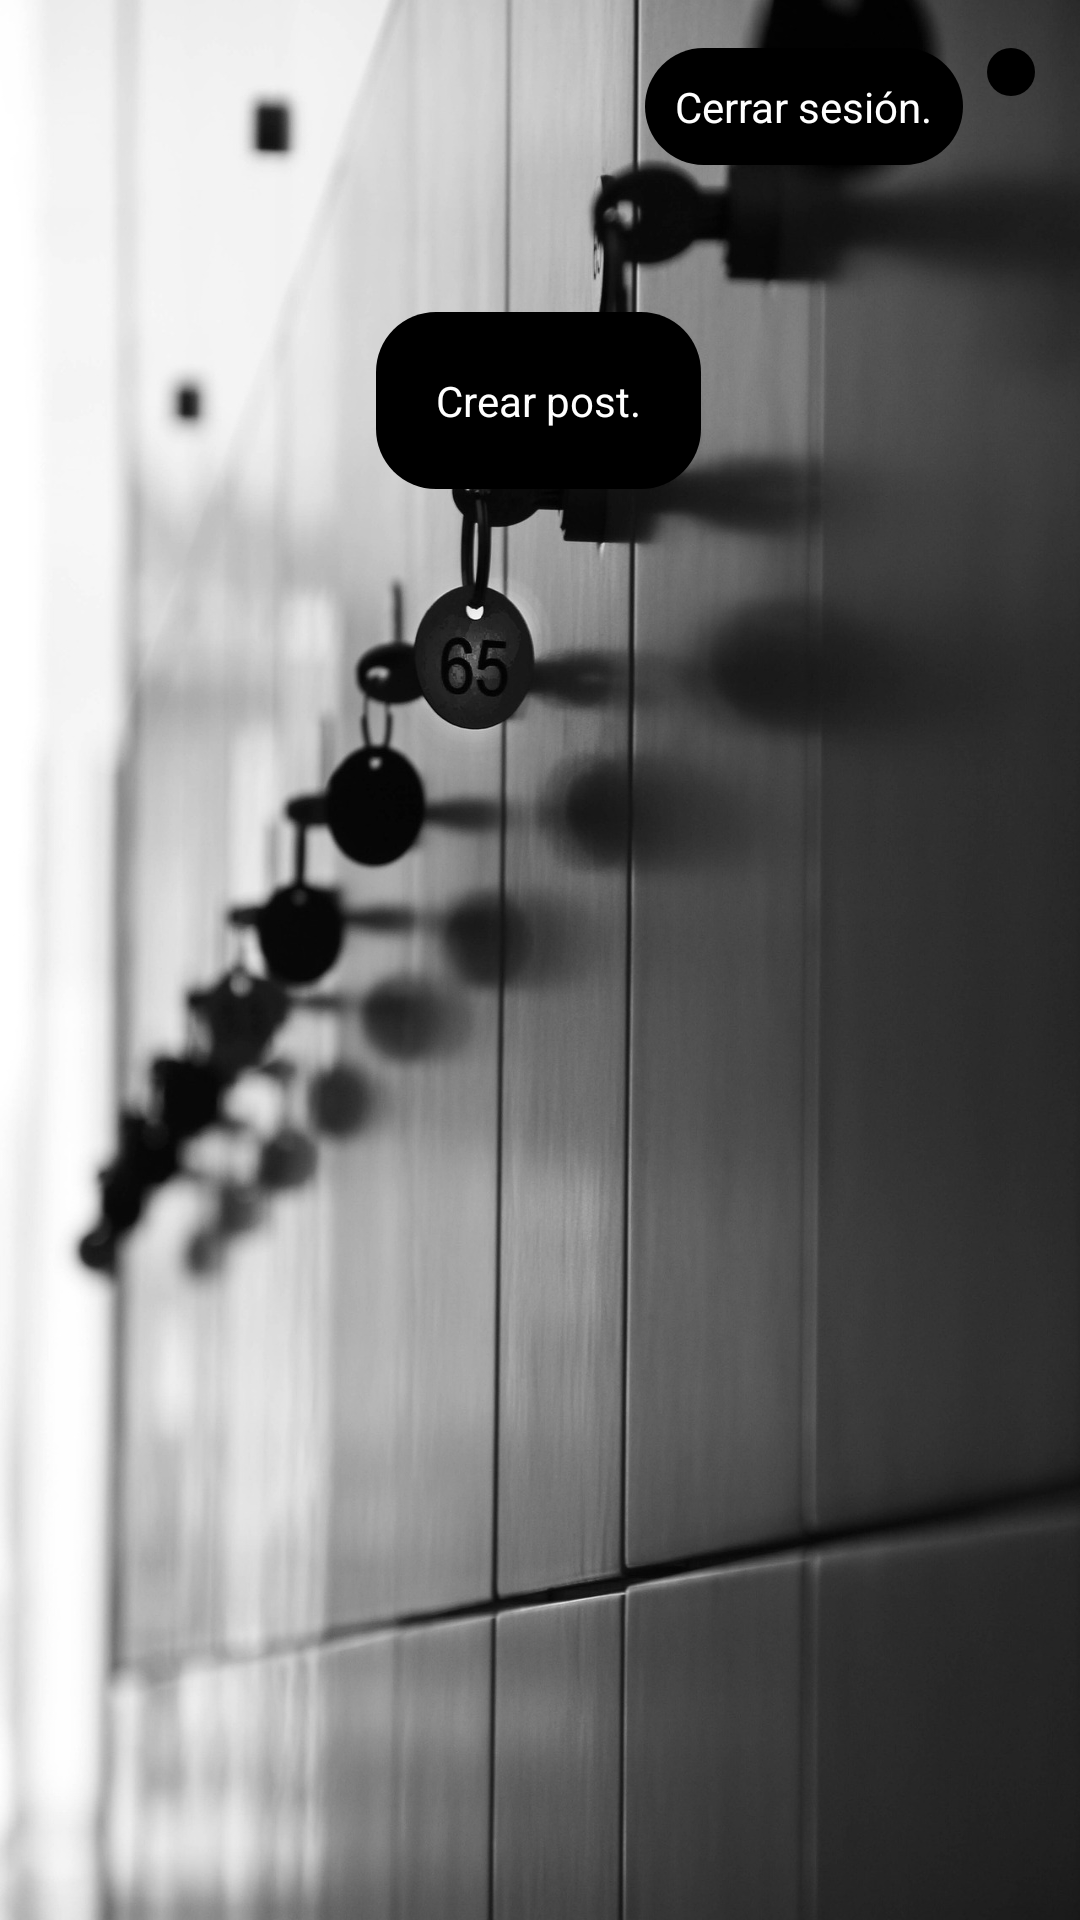

Write the Android layout XML for this screen, with the resource values it uses.
<!-- AndroidManifest.xml: application theme Theme.JaimeJanerSocialMediaApp -->
<!-- res/layout/activity_media_activiy.xml -->
<?xml version="1.0" encoding="utf-8"?>
<androidx.constraintlayout.widget.ConstraintLayout xmlns:android="http://schemas.android.com/apk/res/android"
    xmlns:app="http://schemas.android.com/apk/res-auto"
    xmlns:tools="http://schemas.android.com/tools"
    android:layout_width="match_parent"
    android:layout_height="match_parent"
    android:background="@drawable/background_media"
    tools:context=".MediaActiviy">

        <ImageView
            android:id="@+id/imgProfile"
            android:layout_width="wrap_content"
            android:layout_height="wrap_content"
            android:layout_marginTop="16dp"
            android:background="@drawable/btn_bac"
            android:padding="8sp"
            android:textColor="@color/white"
            android:src="@drawable/personablanca"
            app:layout_constraintEnd_toEndOf="parent"
            app:layout_constraintHorizontal_bias="0.956"
            app:layout_constraintStart_toStartOf="parent"
            app:layout_constraintTop_toTopOf="parent" />

        <TextView
            android:id="@+id/txtLogout"
            android:layout_width="wrap_content"
            android:layout_height="wrap_content"
            android:layout_marginTop="16dp"
            android:layout_marginEnd="8dp"
            android:background="@drawable/btn_bac"
            android:padding="10sp"
            android:text="Cerrar sesión."
            android:textColor="@color/white"
            app:layout_constraintEnd_toStartOf="@+id/imgProfile"
            app:layout_constraintHorizontal_bias="1.0"
            app:layout_constraintStart_toStartOf="parent"
            app:layout_constraintTop_toTopOf="parent" />

        <TextView
            android:id="@+id/txtPost"
            android:layout_width="wrap_content"
            android:layout_height="wrap_content"
            android:layout_marginTop="104dp"
            android:background="@drawable/btn_bac"
            android:padding="20sp"
            android:text="Crear post."
            android:textColor="@color/white"
            app:layout_constraintEnd_toEndOf="parent"
            app:layout_constraintHorizontal_bias="0.498"
            app:layout_constraintStart_toStartOf="parent"
            app:layout_constraintTop_toTopOf="parent" />

        <androidx.recyclerview.widget.RecyclerView
            android:id="@+id/postRecview"
            android:layout_width="match_parent"
            android:layout_height="match_parent"
            android:layout_marginTop="170dp"
            >

        </androidx.recyclerview.widget.RecyclerView>


</androidx.constraintlayout.widget.ConstraintLayout>
<!-- resources referenced by this layout -->
<resources>
  <!-- drawable background_media: jpg bitmap (drawable, 230868 bytes) -->
  <!-- drawable btn_bac (drawable) -->
  <?xml version="1.0" encoding="utf-8"?>
  
  <shape xmlns:android="http://schemas.android.com/apk/res/android" android:shape="rectangle">
  
      <solid android:color="@color/black"/>
      <corners android:radius="20dp"/>
  
  </shape>
  <style name="Theme.JaimeJanerSocialMediaApp" parent="Base.Theme.JaimeJanerSocialMediaApp" />
  <style name="Base.Theme.JaimeJanerSocialMediaApp" parent="Theme.Material3.DayNight.NoActionBar">
          
          
      </style>
  <!-- not gathered from this repository: default colours our renderer supplied (Android Studio template values) -->
  <color name="black">#FF000000</color>
  <color name="white">#FFFFFFFF</color>
</resources>
